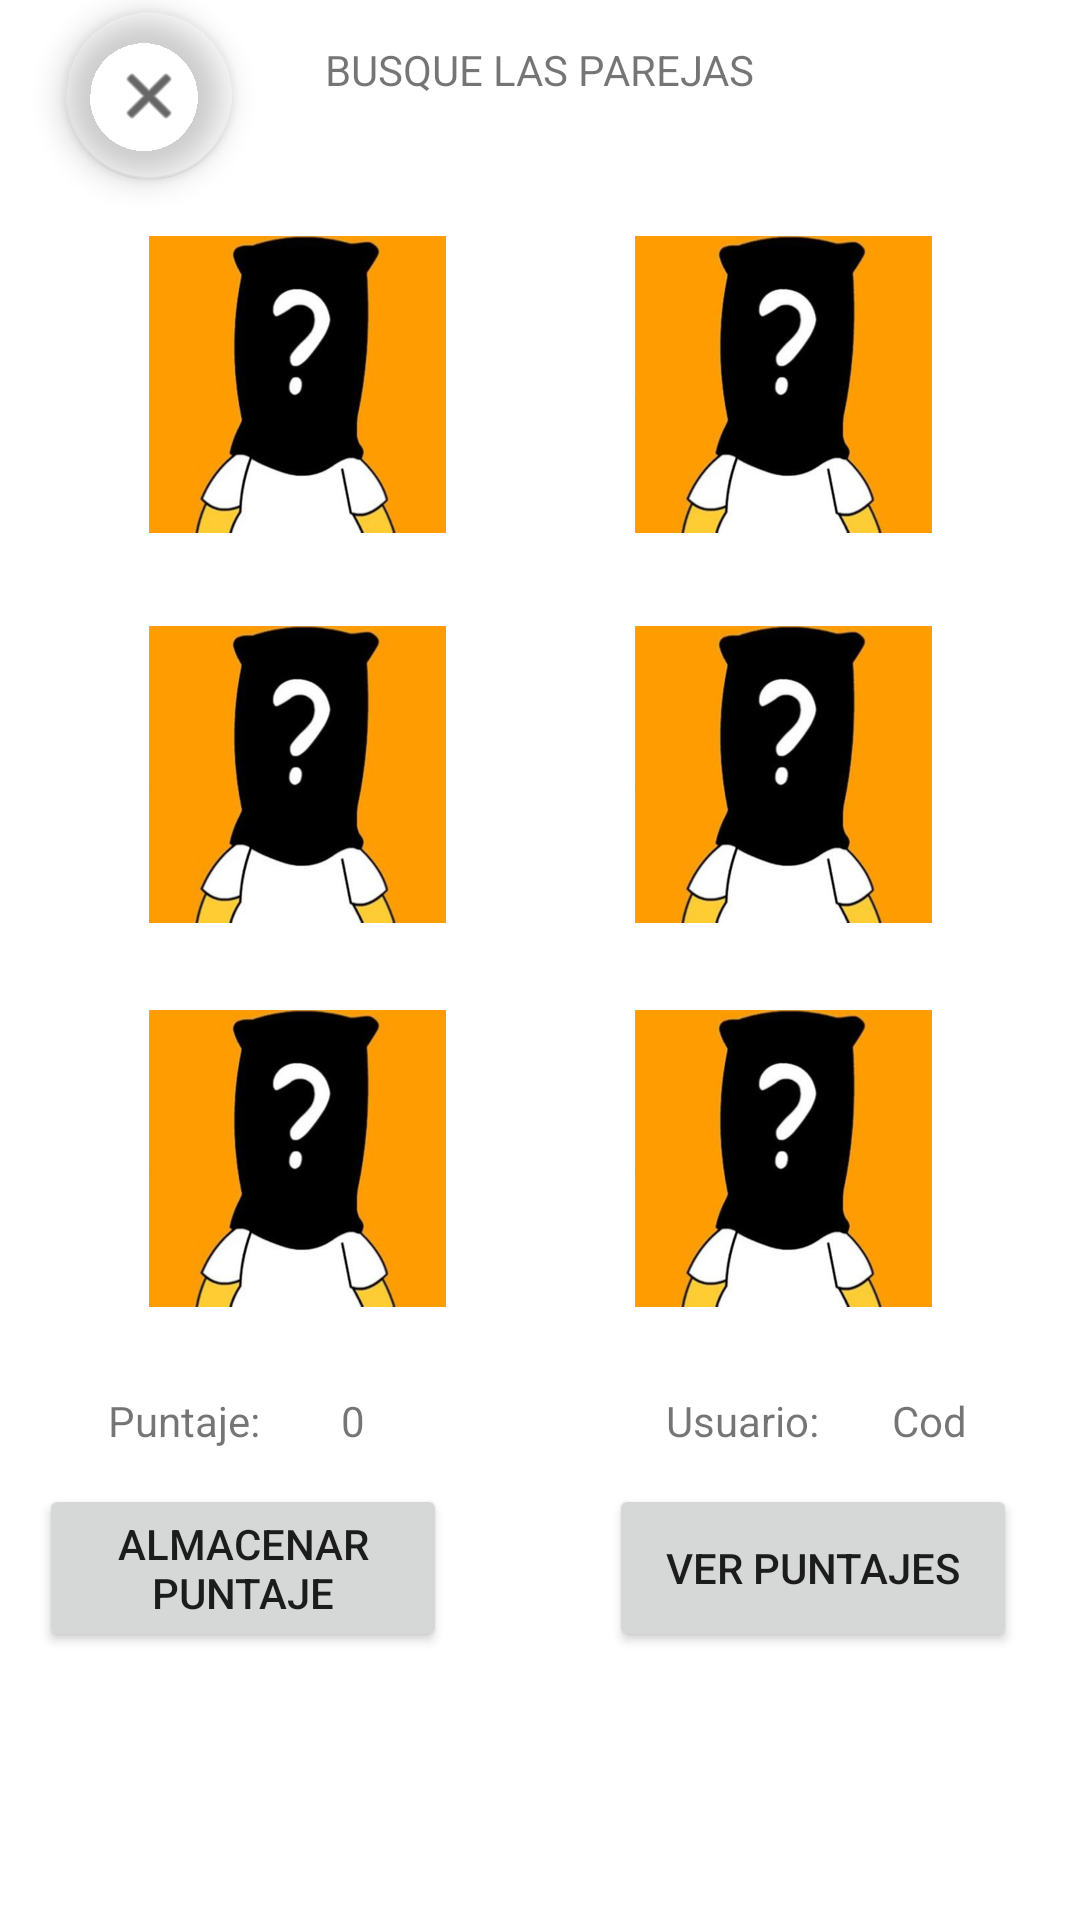

Layout XML and referenced resources for this Android screen:
<!-- AndroidManifest.xml: application theme Theme.BusqueLasParejas -->
<!-- res/layout/activity_main.xml -->
<?xml version="1.0" encoding="utf-8"?>
<androidx.constraintlayout.widget.ConstraintLayout xmlns:android="http://schemas.android.com/apk/res/android"
    xmlns:app="http://schemas.android.com/apk/res-auto"
    xmlns:tools="http://schemas.android.com/tools"
    android:id="@+id/activity_emparejado"
    android:layout_width="match_parent"
    android:layout_height="match_parent"
    android:onClick="guardarPuntaje"
    tools:context=".MainActivity">

    <com.google.android.material.floatingactionbutton.FloatingActionButton
        android:id="@+id/floatingActionButton2"
        android:layout_width="wrap_content"
        android:layout_height="wrap_content"
        android:clickable="true"
        android:onClick="salir"
        app:backgroundTint="#00FFFFFF"
        app:layout_constraintBottom_toTopOf="@+id/guideline"
        app:layout_constraintEnd_toStartOf="@+id/guideline23"
        app:layout_constraintStart_toStartOf="parent"
        app:layout_constraintTop_toTopOf="parent"
        app:srcCompat="@android:drawable/ic_menu_close_clear_cancel" />

    <TextView
        android:layout_width="wrap_content"
        android:layout_height="wrap_content"
        android:text="BUSQUE LAS PAREJAS"
        app:layout_constraintBottom_toBottomOf="parent"
        app:layout_constraintEnd_toEndOf="parent"
        app:layout_constraintStart_toStartOf="parent"
        app:layout_constraintTop_toTopOf="parent"
        app:layout_constraintVertical_bias="0.022" />

    <androidx.constraintlayout.widget.Guideline
        android:id="@+id/guideline"
        android:layout_width="wrap_content"
        android:layout_height="wrap_content"
        android:orientation="horizontal"
        app:layout_constraintGuide_percent="0.1" />

    <androidx.constraintlayout.widget.Guideline
        android:id="@+id/guideline2"
        android:layout_width="wrap_content"
        android:layout_height="wrap_content"
        android:orientation="horizontal"
        app:layout_constraintGuide_percent="0.3" />

    <androidx.constraintlayout.widget.Guideline
        android:id="@+id/guideline3"
        android:layout_width="wrap_content"
        android:layout_height="wrap_content"
        android:orientation="horizontal"
        app:layout_constraintGuide_percent="0.50615597" />

    <androidx.constraintlayout.widget.Guideline
        android:id="@+id/guideline4"
        android:layout_width="wrap_content"
        android:layout_height="wrap_content"
        android:orientation="horizontal"
        app:layout_constraintGuide_percent="0.7" />

    <androidx.constraintlayout.widget.Guideline
        android:id="@+id/guideline5"
        android:layout_width="wrap_content"
        android:layout_height="wrap_content"
        android:orientation="vertical"
        app:layout_constraintGuide_percent="0.1" />

    <androidx.constraintlayout.widget.Guideline
        android:id="@+id/guideline6"
        android:layout_width="wrap_content"
        android:layout_height="wrap_content"
        android:orientation="vertical"
        app:layout_constraintGuide_percent="0.45" />

    <androidx.constraintlayout.widget.Guideline
        android:id="@+id/guideline7"
        android:layout_width="wrap_content"
        android:layout_height="wrap_content"
        android:orientation="vertical"
        app:layout_constraintGuide_percent="0.55" />

    <androidx.constraintlayout.widget.Guideline
        android:id="@+id/guideline8"
        android:layout_width="wrap_content"
        android:layout_height="wrap_content"
        android:orientation="vertical"
        app:layout_constraintGuide_percent="0.9" />

    <ImageView
        android:id="@+id/imv1"
        android:layout_width="99dp"
        android:layout_height="104dp"
        android:onClick="ClicEnCuadro"
        android:tag="0"
        app:layout_constraintBottom_toTopOf="@+id/guideline2"
        app:layout_constraintEnd_toStartOf="@+id/guideline6"
        app:layout_constraintStart_toStartOf="@+id/guideline5"
        app:layout_constraintTop_toTopOf="@+id/guideline"
        app:srcCompat="@drawable/tapao"
        tools:srcCompat="@drawable/tapao" />

    <ImageView
        android:id="@+id/imv6"
        android:layout_width="99dp"
        android:layout_height="104dp"
        android:onClick="ClicEnCuadro"
        android:tag="5"
        app:layout_constraintBottom_toTopOf="@+id/guideline4"
        app:layout_constraintEnd_toStartOf="@+id/guideline8"
        app:layout_constraintStart_toStartOf="@+id/guideline7"
        app:layout_constraintTop_toTopOf="@+id/guideline3"
        app:srcCompat="@drawable/tapao"
        tools:srcCompat="@drawable/tapao" />

    <ImageView
        android:id="@+id/imv2"
        android:layout_width="99dp"
        android:layout_height="104dp"
        android:onClick="ClicEnCuadro"
        android:tag="1"
        app:layout_constraintBottom_toTopOf="@+id/guideline3"
        app:layout_constraintEnd_toStartOf="@+id/guideline6"
        app:layout_constraintStart_toStartOf="@+id/guideline5"
        app:layout_constraintTop_toTopOf="@+id/guideline2"
        app:srcCompat="@drawable/tapao"
        tools:srcCompat="@drawable/tapao" />

    <ImageView
        android:id="@+id/imv5"
        android:layout_width="99dp"
        android:layout_height="104dp"
        android:onClick="ClicEnCuadro"
        android:tag="4"
        app:layout_constraintBottom_toTopOf="@+id/guideline3"
        app:layout_constraintEnd_toStartOf="@+id/guideline8"
        app:layout_constraintStart_toStartOf="@+id/guideline7"
        app:layout_constraintTop_toTopOf="@+id/guideline2"
        app:srcCompat="@drawable/tapao"
        tools:srcCompat="@drawable/tapao" />

    <ImageView
        android:id="@+id/imv3"
        android:layout_width="99dp"
        android:layout_height="104dp"
        android:onClick="ClicEnCuadro"
        android:tag="2"
        app:layout_constraintBottom_toTopOf="@+id/guideline4"
        app:layout_constraintEnd_toStartOf="@+id/guideline6"
        app:layout_constraintStart_toStartOf="@+id/guideline5"
        app:layout_constraintTop_toTopOf="@+id/guideline3"
        app:srcCompat="@drawable/tapao"
        tools:srcCompat="@drawable/tapao" />

    <ImageView
        android:id="@+id/imv4"
        android:layout_width="99dp"
        android:layout_height="104dp"
        android:onClick="ClicEnCuadro"
        android:tag="3"
        app:layout_constraintBottom_toTopOf="@+id/guideline2"
        app:layout_constraintEnd_toStartOf="@+id/guideline8"
        app:layout_constraintStart_toStartOf="@+id/guideline7"
        app:layout_constraintTop_toTopOf="@+id/guideline"
        app:srcCompat="@drawable/tapao"
        tools:srcCompat="@drawable/tapao" />

    <TextView
        android:id="@+id/textView"
        android:layout_width="wrap_content"
        android:layout_height="wrap_content"
        android:layout_marginTop="16dp"
        android:text="Puntaje:"
        app:layout_constraintStart_toStartOf="@+id/guideline5"
        app:layout_constraintTop_toTopOf="@+id/guideline4" />

    <TextView
        android:id="@+id/txvPuntajeJuego"
        android:layout_width="wrap_content"
        android:layout_height="wrap_content"
        android:layout_marginTop="16dp"
        android:text="0"
        app:layout_constraintEnd_toStartOf="@+id/guideline6"
        app:layout_constraintHorizontal_bias="0.4"
        app:layout_constraintStart_toEndOf="@+id/textView"
        app:layout_constraintTop_toTopOf="@+id/guideline4" />

    <Button
        android:id="@+id/button4"
        android:layout_width="136dp"
        android:layout_height="56dp"
        android:onClick="actualizarPuntaje"
        android:text="Almacenar Puntaje"
        app:layout_constraintBottom_toBottomOf="parent"
        app:layout_constraintEnd_toStartOf="@+id/guideline6"
        app:layout_constraintStart_toStartOf="parent"
        app:layout_constraintTop_toTopOf="@+id/guideline4"
        app:layout_constraintVertical_bias="0.343" />

    <Button
        android:id="@+id/button3"
        android:layout_width="136dp"
        android:layout_height="56dp"
        android:layout_marginEnd="16dp"
        android:onClick="verPuntajes"
        android:text="Ver Puntajes"
        app:layout_constraintBottom_toBottomOf="parent"
        app:layout_constraintEnd_toEndOf="parent"
        app:layout_constraintStart_toStartOf="@+id/guideline7"
        app:layout_constraintTop_toTopOf="@+id/guideline4"
        app:layout_constraintVertical_bias="0.343" />

    <androidx.constraintlayout.widget.Guideline
        android:id="@+id/guideline22"
        android:layout_width="wrap_content"
        android:layout_height="wrap_content"
        android:orientation="horizontal"
        app:layout_constraintGuide_begin="654dp" />

    <TextView
        android:id="@+id/txvUsuario"
        android:layout_width="wrap_content"
        android:layout_height="wrap_content"
        android:layout_marginTop="16dp"
        android:text="Cod"
        app:layout_constraintEnd_toStartOf="@+id/guideline8"
        app:layout_constraintHorizontal_bias="0.229"
        app:layout_constraintStart_toStartOf="@+id/guideline24"
        app:layout_constraintTop_toTopOf="@+id/guideline4" />

    <androidx.constraintlayout.widget.Guideline
        android:id="@+id/guideline23"
        android:layout_width="wrap_content"
        android:layout_height="wrap_content"
        android:orientation="vertical"
        app:layout_constraintGuide_begin="99dp" />

    <androidx.constraintlayout.widget.Guideline
        android:id="@+id/guideline24"
        android:layout_width="wrap_content"
        android:layout_height="wrap_content"
        android:orientation="vertical"
        app:layout_constraintGuide_begin="297dp" />

    <TextView
        android:id="@+id/textView9"
        android:layout_width="wrap_content"
        android:layout_height="wrap_content"
        android:layout_marginTop="16dp"
        android:text="Usuario:"
        app:layout_constraintEnd_toStartOf="@+id/guideline24"
        app:layout_constraintStart_toStartOf="@+id/guideline7"
        app:layout_constraintTop_toTopOf="@+id/guideline4" />


</androidx.constraintlayout.widget.ConstraintLayout>
<!-- resources referenced by this layout -->
<resources>
  <!-- drawable tapao: png bitmap (drawable, 36624 bytes) -->
  <style name="Theme.BusqueLasParejas" parent="Theme.MaterialComponents.DayNight.DarkActionBar">
          
          <item name="colorPrimary">@color/purple_500</item>
          <item name="colorPrimaryVariant">@color/purple_700</item>
          <item name="colorOnPrimary">@color/white</item>
          
          <item name="colorSecondary">@color/teal_200</item>
          <item name="colorSecondaryVariant">@color/teal_700</item>
          <item name="colorOnSecondary">@color/black</item>
          
          <item name="android:statusBarColor">?attr/colorPrimaryVariant</item>
          
      </style>
  <!-- not gathered from this repository: default colours our renderer supplied (Android Studio template values) -->
  <color name="purple_500">#FF6200EE</color>
  <color name="purple_700">#FF3700B3</color>
  <color name="teal_200">#FF03DAC5</color>
  <color name="teal_700">#FF018786</color>
  <color name="black">#FF000000</color>
  <color name="white">#FFFFFFFF</color>
</resources>
